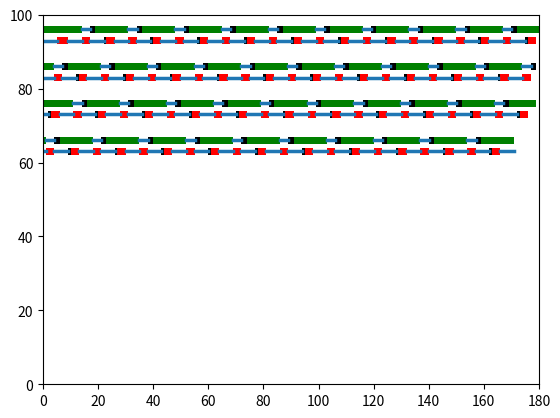

Reproduce this figure in Python.
#!/usr/bin/env python

import argparse
import re
import math


class ProdConsState:
    def __init__(self, args):
        self.args = args

        self.t = 0.0

        self.qlen = 0
        self.pkt_prod = 0
        self.pkt_cons = 0
        self.prod_events = []
        self.cons_events = []

        self.future = []

        self.pkts = 0
        self.prod_sleeps = 0
        self.cons_sleeps = 0
        self.prod_kicks = 0
        self.cons_kicks = 0
        self.cons_active = False
        self.prod_active = True

    def dump(self, worst_case_pktidx):
        from matplotlib import pyplot as plt

        xunit = min(self.args.wp, self.args.wc)

        max_time = max(self.prod_events[-1][0] + self.prod_events[-1][2],
                       self.cons_events[-1][0] + self.cons_events[-1][2])
        fig = plt.figure()
        ax = plt.axes(xlim=(0, self.args.xunits * xunit), ylim=(0, 100))

        y = 95
        ofs = 0
        size = 2
        for ev in self.prod_events:
            if ev[0] + ev[2] - ofs > self.args.xunits * xunit:
                ofs += self.args.xunits * xunit
                y -= 10
            ev = (ev[0] - ofs, ev[1], ev[2])
            if ev[1] == 'z':
                line = plt.Line2D((ev[0], ev[0] + ev[2]), (y + size/2, y + size/2), lw=2.5)
                plt.gca().add_line(line)
            elif ev[1] == 'n':
                poly = plt.Polygon([[ev[0], y], [ev[0], y + size], [ev[0] + ev[2], y]], color = 'y')
                plt.gca().add_patch(poly)
            elif ev[1] == 's':
                poly = plt.Polygon([[ev[0], y], [ev[0] + ev[2], y], [ev[0] + ev[2], y + size]], color = '#0080f0')
                plt.gca().add_patch(poly)
            else:
                color = 'k' if ev[1] in worst_case_pktidx else 'g'
                rectangle = plt.Rectangle((ev[0], y), ev[2], size, fc=color)
                plt.gca().add_patch(rectangle)

        y = 92
        ofs = 0
        for ev in self.cons_events:
            if ev[0] + ev[2] - ofs > self.args.xunits * xunit:
                ofs += self.args.xunits * xunit
                y -= 10
            ev = (ev[0] - ofs, ev[1], ev[2])
            if ev[1] == 'z':
                line = plt.Line2D((ev[0], ev[0] + ev[2]), (y + size/2, y + size/2), lw=2.5)
                plt.gca().add_line(line)
            elif ev[1] == 'n':
                poly = plt.Polygon([[ev[0], y], [ev[0], y + size], [ev[0] + ev[2], y + size]], color = 'y')
                plt.gca().add_patch(poly)
            elif ev[1] == 's':
                poly = plt.Polygon([[ev[0], y + size], [ev[0] + ev[2], y + size], [ev[0] + ev[2], y]], color = '#0080f0')
                plt.gca().add_patch(poly)
            else:
                color = 'k' if ev[1] in worst_case_pktidx else 'r'
                rectangle = plt.Rectangle((ev[0], y), ev[2], size, fc=color)
                plt.gca().add_patch(rectangle)

        plt.show()

    def future_push(self, t, cb):
        for i in range(len(self.future)):
            if t < self.future[i][0] or (t == self.future[i][0] and \
                    (cb == ProdConsState.prod_sleep_back or \
                     cb == ProdConsState.cons_sleep_back)):
                self.future.insert(i, (t, cb))
                return
        self.future.append((t, cb))

    # Simulation routines for sleep
    def prod_sleep_front(self):
        if self.qlen < self.args.l:
            self.prod_events.append((self.t, self.pkt_prod, self.args.wp))
            self.future_push(self.t + self.args.wp, ProdConsState.prod_sleep_back)
        else:
            self.prod_events.append((self.t, 'z', self.args.yp))
            self.future_push(self.t + self.args.yp, ProdConsState.prod_sleep_front)
            self.prod_sleeps += 1

    def prod_sleep_back(self):
        self.qlen += 1
        self.pkt_prod += 1
        self.future_push(self.t, ProdConsState.prod_sleep_front)

    def cons_sleep_front(self):
        if self.qlen > 0:
            self.cons_events.append((self.t, self.pkt_cons, self.args.wc))
            self.future_push(self.t + self.args.wc, ProdConsState.cons_sleep_back)
        else:
            self.cons_events.append((self.t, 'z', self.args.yc))
            self.future_push(self.t + self.args.yc, ProdConsState.cons_sleep_front)
            self.cons_sleeps += 1

    def cons_sleep_back(self):
        self.qlen -= 1
        self.pkt_cons += 1
        self.future_push(self.t, ProdConsState.cons_sleep_front)
        self.pkts += 1

    # Simulation routines for notifications
    def prod_ntfy_front(self):
        if self.qlen < self.args.l:
            self.prod_events.append((self.t, self.pkt_prod, self.args.wp))
            self.future_push(self.t + self.args.wp, ProdConsState.prod_ntfy_back)
        else:
            self.prod_active = False

    def prod_ntfy_back(self):
        self.qlen += 1
        self.pkt_prod += 1
        t_next = self.t
        if not self.cons_active and self.qlen >= self.args.kp:
            self.cons_active = True
            self.prod_events.append((self.t, 'n', self.args.np))
            self.cons_events.append((self.t + self.args.np, 's', self.args.sc))
            self.future_push(self.t + self.args.np + self.args.sc, ProdConsState.cons_ntfy_front)
            self.prod_kicks += 1
            t_next += self.args.np
        self.future_push(t_next, ProdConsState.prod_ntfy_front)

    def cons_ntfy_front(self):
        if self.qlen > 0:
            self.cons_events.append((self.t, self.pkt_cons, self.args.wc))
            self.future_push(self.t + self.args.wc, ProdConsState.cons_ntfy_back)
        else:
            self.cons_active = False

    def cons_ntfy_back(self):
        self.qlen -= 1
        self.pkt_cons += 1
        t_next = self.t
        self.pkts += 1
        if not self.prod_active and self.args.l - self.qlen >= self.args.kc:
            self.prod_active = True
            self.cons_events.append((self.t, 'n', self.args.nc))
            self.prod_events.append((self.t + self.args.nc, 's', self.args.sp))
            self.future_push(self.t + self.args.nc + self.args.sp, ProdConsState.prod_ntfy_front)
            self.cons_kicks += 1
            t_next += self.args.nc
        self.future_push(t_next, ProdConsState.cons_ntfy_front)


def simulate(args):
    pcs = ProdConsState(args)
    if args.algorithm == 'sleep':
        pcs.cons_events.append((0, 'z', args.cons_offset))
        pcs.future_push(0, ProdConsState.prod_sleep_front)
        pcs.future_push(args.cons_offset, ProdConsState.cons_sleep_front)
    elif args.algorithm == 'notify':
        pcs.future_push(0, ProdConsState.prod_ntfy_front)
        pcs.future_push(args.cons_offset, ProdConsState.cons_ntfy_front)

    cnt = 0
    while pcs.t <= args.time_max:
        if len(pcs.future) == 0:
            print('Out of events')
            break

        nxt = pcs.future.pop(0)
        pcs.t = nxt[0]
        if nxt[1] != None:
            nxt[1](pcs)

        cnt += 1

    return pcs


# Average per-packet time as computed by the producer
def t_prod(args, pcs):
    return args.wp + pcs.prod_sleeps * pcs.args.yp / pcs.pkts

# Average per-packet time as computed by the consumer
def t_cons(args, pcs):
    return args.wc + pcs.cons_sleeps * pcs.args.yc / pcs.pkts

# Upper bound for t_prod (t_cons), which happens when producer and
# consumer alternate
def t_bounds(args):
    if args.wc < args.wp:
        # Worst case: find minimum m | (Yp + (Wc-0)) + (m+1)wp > Wc L + m Wc
        m_worst = math.floor((args.wc * args.l - (args.yp + args.wc - 0) - args.wp)/(args.wp - args.wc)) + 1
        # Best case: find minimum m | (Wc) + (m+1)wp > Wc L + m Wc
        m_best = math.floor((args.wc * args.l - (args.wc) - args.wp)/(args.wp - args.wc)) + 1
    else:
        m_worst = math.floor((args.wp * args.l - (args.yc + args.wp - 0) - args.wc)/(args.wc - args.wp)) + 1
        m_best = math.floor((args.wp * args.l - (args.wp) - args.wc)/(args.wc - args.wp)) + 1

    if m_worst < 0:
        m_worst = 0
    if m_best < 0:
        m_best = 0

    # Who dominates the cycle ?
    alt_c = args.yc + args.l * args.wc
    alt_p = args.yp + args.l * args.wp
    if alt_c > alt_p:
        return ((args.yc + args.wc * (m_best + args.l)) / (m_best + args.l),
                (args.yc + args.wc * (m_worst + args.l)) / (m_worst + args.l))

    return ((args.yp + args.wp * (m_best + args.l)) / (m_best + args.l),
            (args.yp + args.wp * (m_worst + args.l)) / (m_worst + args.l))


def plot_depends(args, xs, t_vec, t_lower_vec, t_higher):
    from matplotlib import pyplot as plt
    plt.plot(xs, t_vec, 'o-', label='T_avg')
    plt.plot(xs, t_lower_vec, 'x-', label='T_lower')
    plt.plot(xs, t_higher_vec, 'x-', label='T_higher')
    plt.ylabel('Average per-packet time')
    plt.xlabel(args.depends)
    plt.title('How per-packet time depends from Yc/Yp')
    plt.grid(True)
    plt.legend(loc='upper left')
    plt.show()


description = "Python script to simulate sleeping prod/cons"
epilog = "2016 Vincenzo Maffione <v.maffione@gmail.com>"

argparser = argparse.ArgumentParser(description = description,
                                    epilog = epilog)
argparser.add_argument('-t', '--time-max',
                       help = "Max simulation time", type = int,
                       default = 195)
argparser.add_argument('--wp', help = "Wp", type = float, default = 2.0)
argparser.add_argument('--wc', help = "Wc", type = float, default = 1.0)
argparser.add_argument('--yp', help = "Yp", type = float, default = 3.0)
argparser.add_argument('--yc', help = "Yc", type = float, default = 5.0)
argparser.add_argument('--nc', help = "Nc", type = float, default = 3.0)
argparser.add_argument('--np', help = "Np", type = float, default = 4.5)
argparser.add_argument('--sc', help = "Sc", type = float, default = 2.1)
argparser.add_argument('--sp', help = "Sp", type = float, default = 7.1)
argparser.add_argument('--kp', help = "Kp", type = int, default = 1)
argparser.add_argument('--kc', help = "Kc", type = int, default = 1)
argparser.add_argument('-l', help = "Queue length", type = int, default = 3)
argparser.add_argument('--cons-offset', help = "Consumer start delay", type = float, default = 0.0)
argparser.add_argument('-q', '--quiet', help = "Compute only stats", action='store_true')
argparser.add_argument('--xunits', help = "Wp/Wc units per line in the plot", type = int, default = 180)

argparser.add_argument('-a', '--algorithm', help = "Algorithm",
                       choices=['sleep', 'notify'], default = 'sleep')

argparser.add_argument('--depends', help = "Dependency on", choices=['yp', 'yc'])
argparser.add_argument('--ymax', help = "max Yc or Yp when depends is specified",
                       type = int, default = 100)
argparser.add_argument('--points', help = "number of Yp or Yc points to test when depends is specified",
                       type = int, default = 150)

args = argparser.parse_args()


print('Parameters:')
print('    L  = %d' % args.l)
print('    Wp = %.2f' % args.wp)
print('    Wc = %.2f' % args.wc)
print('    Yp = %.2f' % args.yp)
print('    Yc = %.2f' % args.yc)
print('    Np = %.2f' % args.np)
print('    Nc = %.2f' % args.nc)
print('    Sp = %.2f' % args.sp)
print('    Sc = %.2f' % args.sc)
print('    Kp = %d' % args.kp)
print('    Kc = %d' % args.kc)
print('')

mx = max(args.wp, args.wc, args.yp, args.yc,
         args.np, args.nc, args.sp, args.sc)

if args.depends:

    # Check that simulation length is acceptable
    args.time_max = max(mx * 1000, args.time_max)
    print('Simulation length: %d' % args.time_max)

    # Start from the region where slow-party sleep happens
    if args.wc < args.wp:
        args.ymin = (args.l - 1) * args.wp - args.wc
    else:
        args.ymin = (args.l - 1) * args.wc - args.wp
    args.ymin -= 10 # just to show some more
    if args.ymin < 1:
        args.ymin = 1

    xs = []
    t_vec = []
    t_lower_vec = []
    t_higher_vec = []
    incr = (args.ymax - args.ymin)/args.points
    x = args.ymin
    while x < args.ymax:
        if args.depends == 'yp':
            args.yp = x
        else:
            args.yc = x
        pcs = simulate(args)
        t_vec.append(t_prod(args, pcs))
        bounds = t_bounds(args)
        t_lower_vec.append(bounds[0])
        t_higher_vec.append(bounds[1])
        xs.append(x)
        x += incr

    plot_depends(args, xs, t_vec, t_lower_vec, t_higher_vec)

else:
    args.time_max = max(mx * 100, args.time_max)

    pcs = simulate(args)

    # Compute worst case service latencies
    cev = 0
    pev = 0
    pktidx = 0
    last_wp_t = 0
    worst_case_pktidx = []
    worst_case_latency = 0
    while pev < len(pcs.prod_events) and cev < len(pcs.cons_events):
        while pev < len(pcs.prod_events) and pcs.prod_events[pev][1] != pktidx:
            pev += 1

        while cev < len(pcs.cons_events) and pcs.cons_events[cev][1] != pktidx:
            cev += 1

        if pev >= len(pcs.prod_events) or cev >= len(pcs.cons_events):
            break

        latency = pcs.cons_events[cev][0] + pcs.args.wc - last_wp_t
        last_wp_t = pcs.prod_events[pev][0]

        if abs(latency - worst_case_latency) < 0.00000001:
            worst_case_pktidx.append(pktidx)
        elif latency > worst_case_latency:
            worst_case_latency = latency
            worst_case_pktidx = [pktidx]
        #print('pkt #%d --> latency %.2f' % (pktidx, latency))
        pktidx += 1

    print('Worst case latency: %.2f' % worst_case_latency)

    if not args.quiet:
        pcs.dump(worst_case_pktidx)

    print('Packets processed %d' % pcs.pkts)
    print('Producer sleeps   %d' % pcs.prod_sleeps)
    print('Consumer sleeps   %d' % pcs.cons_sleeps)
    bounds = t_bounds(args)
    print('Time per packet %f (or %f), bounds (%f %f)' % \
            (t_prod(args, pcs), t_cons(args, pcs), bounds[0], bounds[1]))
